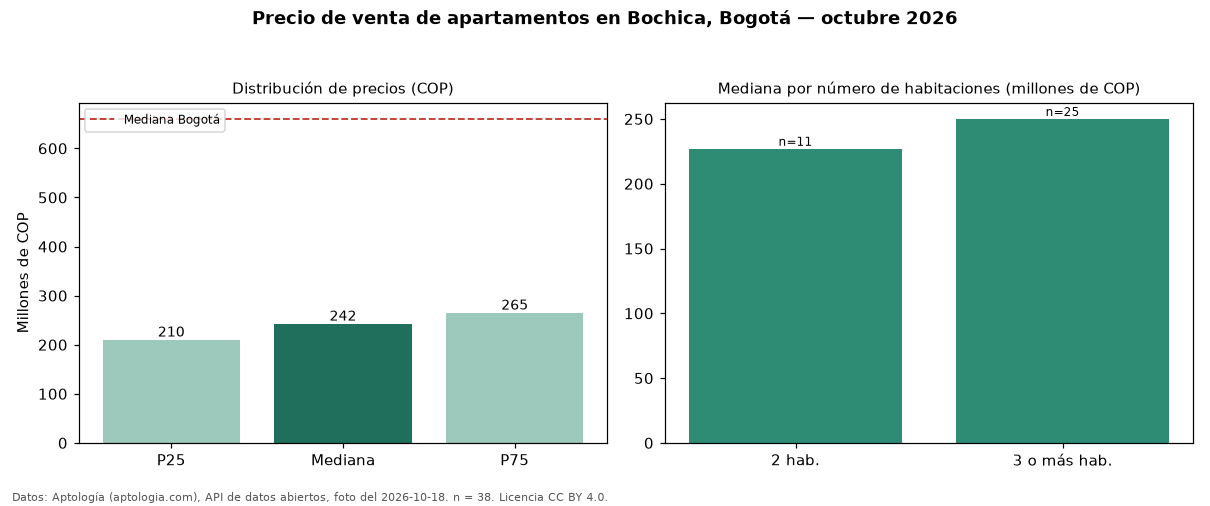

The file beside this chart, header and first rows:
seccion, metrica, valor_cop, n
precio, p25, 210000000, 38
precio, mediana, 242500000, 38
precio, p75, 264862500, 38
precio, minimo, 168000000, 38
precio, maximo, 380000000, 38
parqueadero, avisos_con_parqueadero, 3, 38
habitaciones, 2, 227000000, 11
habitaciones, 3+, 250000000, 25
ciudad, mediana_ciudad, 660000000, 
fuente, fecha_foto, 2026-10-18, 
fuente, atribucion, https://www.aptologia.com/venta/bogota/b…, 
